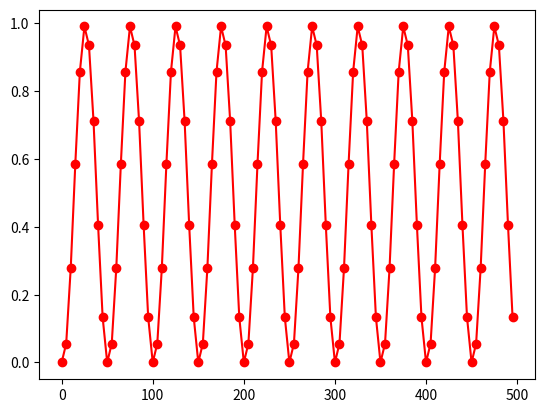
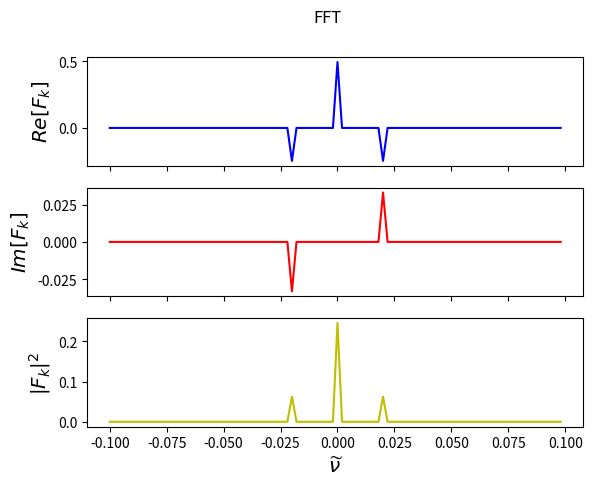

These charts were generated, in order, by the following Python code:
from numpy import fft
import numpy as np
import matplotlib.pyplot as plt

plt.ion()

n = 100 # Number of data points
dx = 5.0 # Sampling period (in meters)
x = dx*np.arange(0,n) # x coordinates
w1 = 100.0 # sine wavelength (meters) 
fx = np.sin(2*np.pi*x/w1)*np.sin(2*np.pi*x/w1+25) # signal
Fk = fft.fft(fx)/n # Fourier coefficients (divided by n)
nu = fft.fftfreq(n,dx) # Natural frequencies
Fk = fft.fftshift(Fk) # Shift zero freq to center
nu = fft.fftshift(nu) # Shift zero freq to center

plt.plot(x,fx.real,'r-o')

plt.show()
#input( "Press Enter to continue... " )


#plt.cla()
f, ax = plt.subplots(3,1,sharex=True)
# Plot Cosine terms
ax[0].plot(nu, np.real(Fk),color='b')
ax[0].set_ylabel(r'$Re[F_k]$', size = 'x-large')
# Plot Sine terms
ax[1].plot(nu, np.imag(Fk),color='r')
ax[1].set_ylabel(r'$Im[F_k]$', size = 'x-large')
# Plot spectral power
ax[2].plot(nu, np.absolute(Fk)**2,color='y')
ax[2].set_ylabel(r'$\vert F_k \vert ^2$', size = 'x-large')
ax[2].set_xlabel(r'$\widetilde{\nu}$', size = 'x-large')
f.suptitle("FFT")
plt.show()
input( "Press Enter to continue... " )
